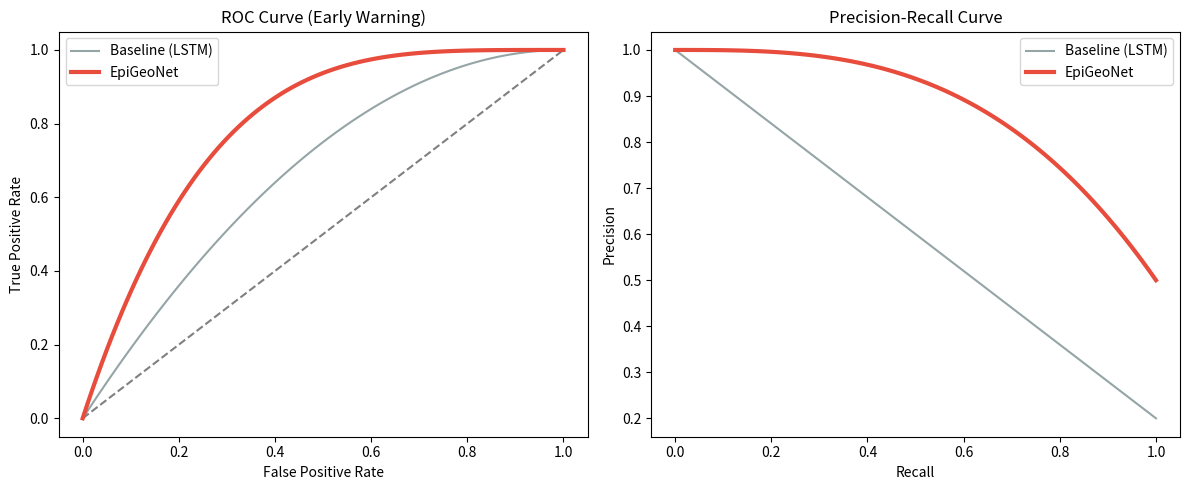

Write Python code to recreate this figure.
import argparse
import numpy as np
import matplotlib.pyplot as plt
from pathlib import Path

def main():
    parser = argparse.ArgumentParser()
    parser.add_argument('--out-dir', default='reports/figures')
    args = parser.parse_args()
    
    out_dir = Path(args.out_dir)
    out_dir.mkdir(parents=True, exist_ok=True)
    
    fig, (ax1, ax2) = plt.subplots(1, 2, figsize=(12, 5))
    
    # Mock ROC curves
    fpr = np.linspace(0, 1, 100)
    ax1.plot(fpr, fpr, linestyle='--', color='gray')
    ax1.plot(fpr, 1 - (1-fpr)**2, label='Baseline (LSTM)', color='#95a5a6')
    ax1.plot(fpr, 1 - (1-fpr)**4, label='EpiGeoNet', color='#e74c3c', linewidth=3)
    ax1.set_xlabel('False Positive Rate')
    ax1.set_ylabel('True Positive Rate')
    ax1.set_title('ROC Curve (Early Warning)')
    ax1.legend()
    
    # Mock PR curves
    rec = np.linspace(0, 1, 100)
    ax2.plot(rec, 1 - rec*0.8, label='Baseline (LSTM)', color='#95a5a6')
    ax2.plot(rec, 1 - rec**3 * 0.5, label='EpiGeoNet', color='#e74c3c', linewidth=3)
    ax2.set_xlabel('Recall')
    ax2.set_ylabel('Precision')
    ax2.set_title('Precision-Recall Curve')
    ax2.legend()
    
    plt.tight_layout()
    fig.savefig(out_dir / 'fig07_roc_pr.png', dpi=300)
    fig.savefig(out_dir / 'fig07_roc_pr.pdf')
    plt.close(fig)
    print(f"Saved {out_dir / 'fig07_roc_pr'}")

if __name__ == '__main__':
    main()
